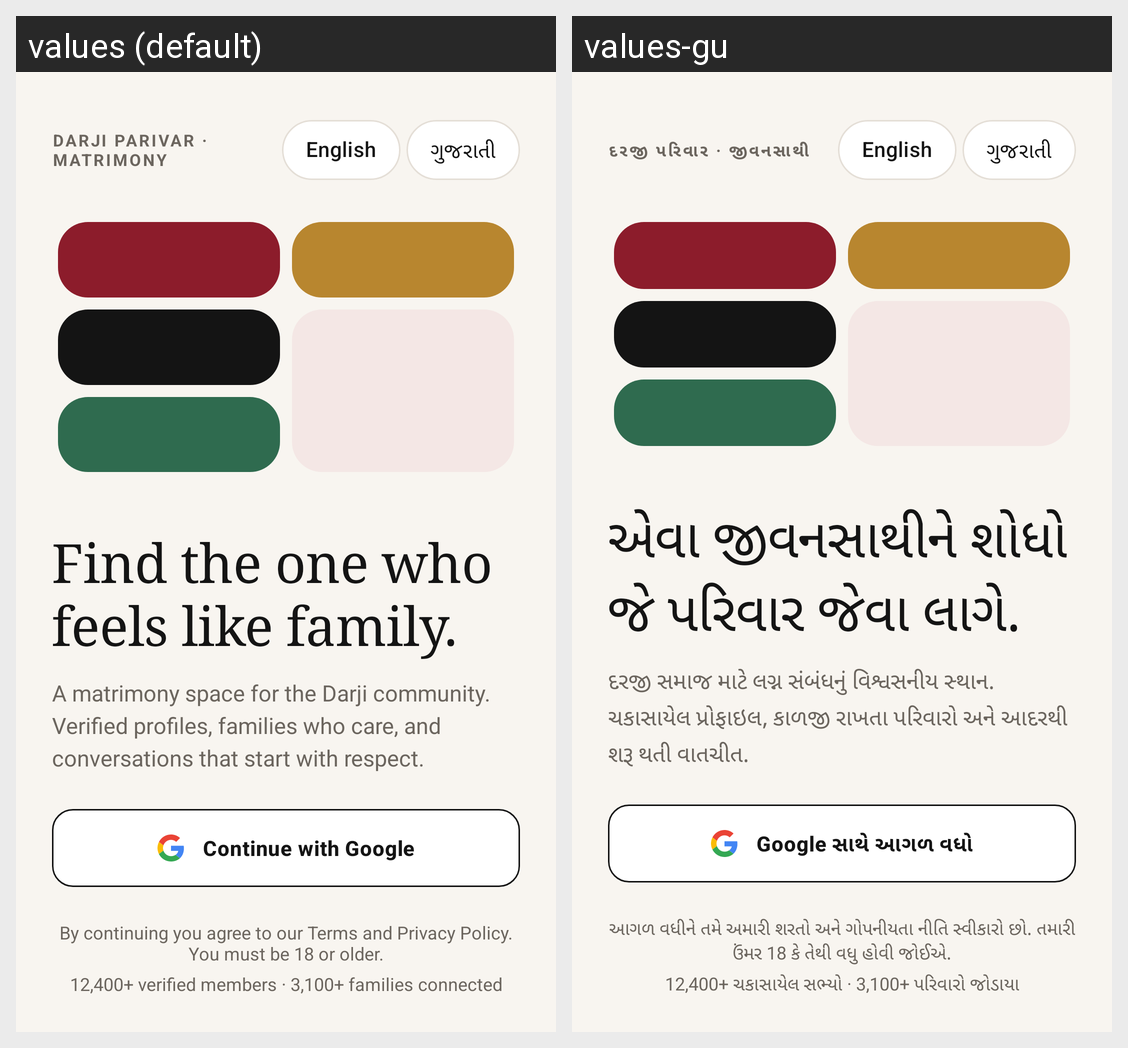

Translations of the strings shown on this Android screen, per locale in the grid:
Android screen res/layout/activity_welcome.xml rendered under 2 locales, left to right: values (default), values-gu. Device: Nexus 5 (rendered at 1080×1920; each locale shown at half size, 540×960, under a caption strip naming it); theme Theme.DarjiParivar.
Strings drawn on this screen, with the default value and each locale's value (text and hints the layout hard-codes, and strings that could not be matched under every locale, appear in the picture but are not listed):

brand_label
  values: Darji Parivar · Matrimony
  values-gu: દરજી પરિવાર · જીવનસાથી

tagline
  values: Find the one who feels like family.
  values-gu: એવા જીવનસાથીને શોધો જે પરિવાર જેવા લાગે.

welcome_body
  values: A matrimony space for the Darji community. Verified profiles, families who care, and conversations that start with respect.
  values-gu: દરજી સમાજ માટે લગ્ન સંબંધનું વિશ્વસનીય સ્થાન. ચકાસાયેલ પ્રોફાઇલ, કાળજી રાખતા પરિવારો અને આદરથી શરૂ થતી વાતચીત.

continue_google
  values: Continue with Google
  values-gu: Google સાથે આગળ વધો

auth_terms
  values: By continuing you agree to our Terms and Privacy Policy. You must be 18 or older.
  values-gu: આગળ વધીને તમે અમારી શરતો અને ગોપનીયતા નીતિ સ્વીકારો છો. તમારી ઉંમર 18 કે તેથી વધુ હોવી જોઈએ.

welcome_stats
  values: 12,400+ verified members · 3,100+ families connected
  values-gu: 12,400+ ચકાસાયેલ સભ્યો · 3,100+ પરિવારો જોડાયા

lang_english
  values: English
  values-gu: English  [not translated; the default value is used]

lang_gujarati
  values: ગુજરાતી
  values-gu: ગુજરાતી  [not translated; the default value is used]
